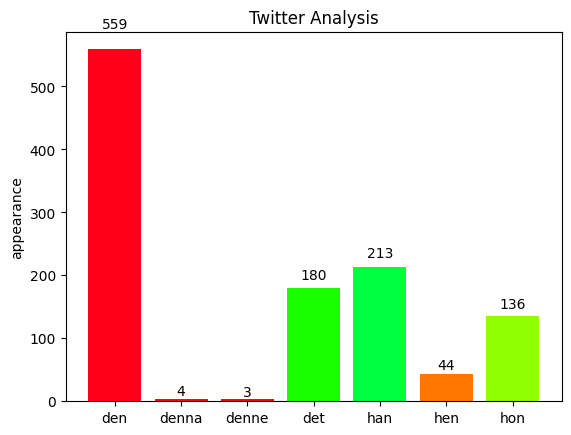

Here is the Python script that generated this plot:
import matplotlib.pyplot as plt; plt.rcdefaults()
import numpy as np
import matplotlib.pyplot as plt
from matplotlib import cm

fig, ax = plt.subplots()

bar_x = [0,1,2,3,4,5,6]
pronouns = ('den', 'denna', 'denne', 'det', 'han', 'hen', 'hon' )
y_pos = np.arange(len(pronouns))
bar_height = np.array([559, 4, 3, 180, 213, 44, 136])
bar_label = [559, 4, 3, 180, 213, 44, 136]
width = 0.8

colors = cm.hsv(bar_height / max(bar_height))

rects1 = ax.bar(bar_x, bar_label, width, color=colors)

def autolabel(rects):
    # attach some text labels
    for rect in rects:
        height = rect.get_height()
        ax.text(rect.get_x() + rect.get_width()/2., 1.05*height,
                '%d' % int(height),
                ha='center', va='bottom')

autolabel(rects1)

plt.xticks(y_pos, pronouns)
plt.ylabel('appearance')
plt.title('Twitter Analysis')

plt.show()